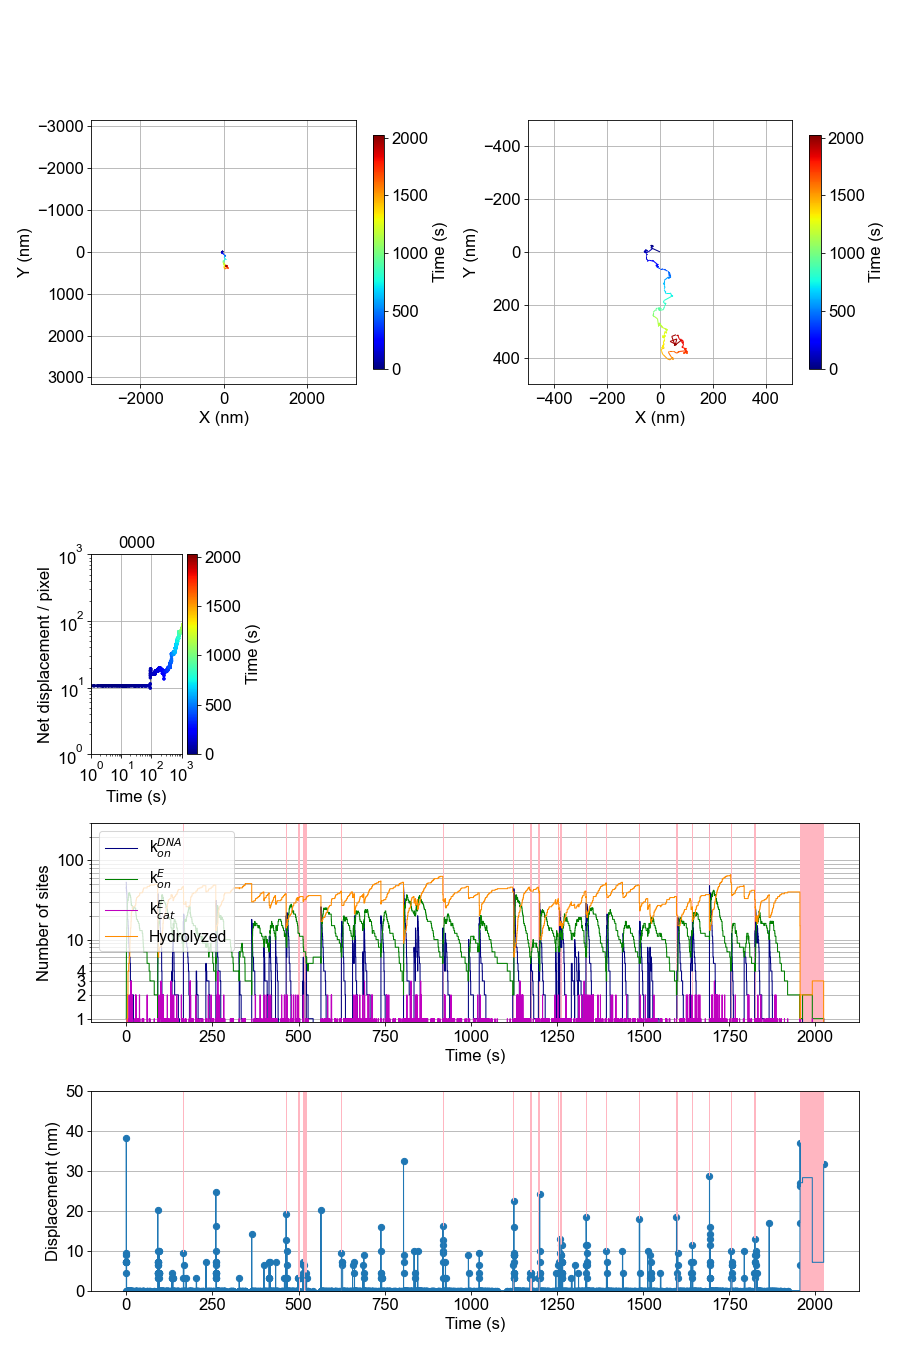

Data behind this chart, as committed beside it:
, t, X (pixel), Y (pixel), X (nm), Y (nm), dr (nm), N1, N2, N3, N4, event, ex, ey, N_bound
0, 0.0, 1000, 1000, 3162, 3162, 0.0, 53, 1, 0, 0, 1, 992, 997, 1
1, 0.03734, 989, 995, 3127, 3146, 38.21, 47, 2, 0, 0, 1, 996, 993, 2
2, 0.07485, 991, 993, 3134, 3140, 8.944, 48, 3, 0, 0, 1, 987, 996, 3
3, 0.2133, 989, 992, 3127, 3137, 7.071, 45, 4, 0, 0, 1, 989, 994, 4
4, 0.2654, 990, 994, 3131, 3143, 7.071, 44, 5, 0, 0, 1, 984, 993, 5
5, 0.3233, 992, 993, 3137, 3140, 7.071, 46, 6, 0, 0, 1, 990, 986, 6
6, 0.3741, 989, 993, 3127, 3140, 9.487, 43, 7, 0, 0, 1, 993, 999, 7
7, 0.463, 990, 992, 3131, 3137, 4.472, 41, 8, 0, 0, 1, 991, 993, 8
8, 0.4666, 992, 993, 3137, 3140, 7.071, 43, 9, 0, 0, 1, 994, 994, 9
9, 0.9008, 992, 993, 3137, 3140, 0.0, 42, 10, 0, 0, 1, 995, 1001, 10
10, 0.9869, 992, 993, 3137, 3140, 0.0, 41, 11, 0, 0, 1, 987, 998, 11
11, 1.158, 992, 993, 3137, 3140, 0.0, 40, 12, 0, 0, 1, 988, 988, 12
12, 1.224, 992, 993, 3137, 3140, 0.0, 39, 13, 0, 0, 1, 995, 998, 13
13, 1.266, 992, 993, 3137, 3140, 0.0, 38, 14, 0, 0, 1, 990, 993, 14
14, 1.6, 992, 993, 3137, 3140, 0.0, 37, 15, 0, 0, 1, 991, 987, 15
15, 1.616, 992, 993, 3137, 3140, 0.0, 36, 16, 0, 0, 1, 997, 991, 16
16, 1.641, 992, 993, 3137, 3140, 0.0, 35, 17, 0, 0, 1, 998, 996, 17
17, 1.89, 992, 993, 3137, 3140, 0.0, 34, 18, 0, 0, 1, 997, 998, 18
18, 2.039, 992, 993, 3137, 3140, 0.0, 33, 19, 0, 0, 1, 997, 988, 19
19, 2.166, 992, 993, 3137, 3140, 0.0, 32, 20, 0, 0, 1, 999, 998, 20
20, 2.294, 992, 993, 3137, 3140, 0.0, 32, 19, 1, 0, 2, 990, 986, 20
21, 2.327, 992, 993, 3137, 3140, 0.0, 31, 20, 1, 0, 1, 989, 989, 21
22, 2.357, 992, 993, 3137, 3140, 0.0, 30, 21, 1, 0, 1, 988, 997, 22
23, 2.373, 992, 993, 3137, 3140, 0.0, 29, 22, 1, 0, 1, 987, 992, 23
24, 2.382, 992, 993, 3137, 3140, 0.0, 28, 23, 1, 0, 1, 998, 998, 24
25, 2.483, 992, 993, 3137, 3140, 0.0, 27, 24, 1, 0, 1, 994, 985, 25
26, 2.527, 992, 993, 3137, 3140, 0.0, 27, 24, 0, 1, 3, 990, 986, 24
27, 2.572, 992, 993, 3137, 3140, 0.0, 26, 25, 0, 1, 1, 996, 992, 25
28, 2.903, 992, 993, 3137, 3140, 0.0, 25, 26, 0, 1, 1, 990, 987, 26
29, 2.971, 992, 993, 3137, 3140, 0.0, 24, 27, 0, 1, 1, 995, 987, 27
30, 2.979, 992, 993, 3137, 3140, 0.0, 23, 28, 0, 1, 1, 997, 996, 28
31, 3.054, 992, 993, 3137, 3140, 0.0, 22, 29, 0, 1, 1, 996, 987, 29
32, 3.214, 992, 993, 3137, 3140, 0.0, 21, 30, 0, 1, 1, 990, 985, 30
33, 3.649, 992, 993, 3137, 3140, 0.0, 21, 29, 1, 1, 2, 987, 992, 30
34, 3.682, 992, 993, 3137, 3140, 0.0, 21, 29, 0, 2, 3, 987, 992, 29
35, 3.763, 992, 993, 3137, 3140, 0.0, 20, 30, 0, 2, 1, 989, 987, 30
36, 3.814, 992, 993, 3137, 3140, 0.0, 19, 31, 0, 2, 1, 985, 989, 31
37, 3.828, 992, 993, 3137, 3140, 0.0, 18, 32, 0, 2, 1, 993, 990, 32
38, 4.426, 992, 993, 3137, 3140, 0.0, 18, 31, 1, 2, 2, 985, 989, 32
39, 4.557, 992, 993, 3137, 3140, 0.0, 17, 32, 1, 2, 1, 987, 989, 33
40, 4.573, 992, 993, 3137, 3140, 0.0, 17, 31, 2, 2, 2, 996, 993, 33
41, 4.87, 992, 993, 3137, 3140, 0.0, 17, 31, 1, 3, 3, 996, 993, 32
42, 4.962, 992, 993, 3137, 3140, 0.0, 16, 32, 1, 3, 1, 1000, 990, 33
43, 4.993, 992, 993, 3137, 3140, 0.0, 16, 32, 0, 4, 3, 985, 989, 32
44, 5.185, 992, 993, 3137, 3140, 0.0, 15, 33, 0, 4, 1, 999, 989, 33
45, 5.521, 992, 993, 3137, 3140, 0.0, 14, 34, 0, 4, 1, 998, 995, 34
46, 5.967, 992, 993, 3137, 3140, 0.0, 13, 35, 0, 4, 1, 997, 999, 35
47, 6.129, 992, 993, 3137, 3140, 0.0, 12, 36, 0, 4, 1, 991, 996, 36
48, 6.194, 992, 993, 3137, 3140, 0.0, 11, 37, 0, 4, 1, 988, 992, 37
49, 6.922, 992, 993, 3137, 3140, 0.0, 11, 36, 1, 4, 2, 993, 990, 37
50, 7.039, 992, 993, 3137, 3140, 0.0, 10, 37, 1, 4, 1, 989, 995, 38
51, 7.113, 992, 993, 3137, 3140, 0.0, 10, 37, 0, 5, 3, 993, 990, 37
52, 7.268, 992, 993, 3137, 3140, 0.0, 9, 38, 0, 5, 1, 994, 1000, 38
53, 7.832, 992, 993, 3137, 3140, 0.0, 8, 39, 0, 5, 1, 990, 998, 39
54, 8.166, 992, 993, 3137, 3140, 0.0, 8, 38, 1, 5, 2, 995, 987, 39
55, 8.394, 992, 993, 3137, 3140, 0.0, 8, 38, 0, 6, 3, 995, 987, 38
56, 8.634, 992, 993, 3137, 3140, 0.0, 7, 39, 0, 6, 1, 992, 994, 39
57, 8.777, 992, 993, 3137, 3140, 0.0, 7, 38, 1, 6, 2, 997, 991, 39
58, 8.841, 992, 993, 3137, 3140, 0.0, 6, 39, 1, 6, 1, 998, 990, 40
59, 9.972, 992, 993, 3137, 3140, 0.0, 6, 38, 2, 6, 2, 995, 998, 40
... 2,753 more rows
